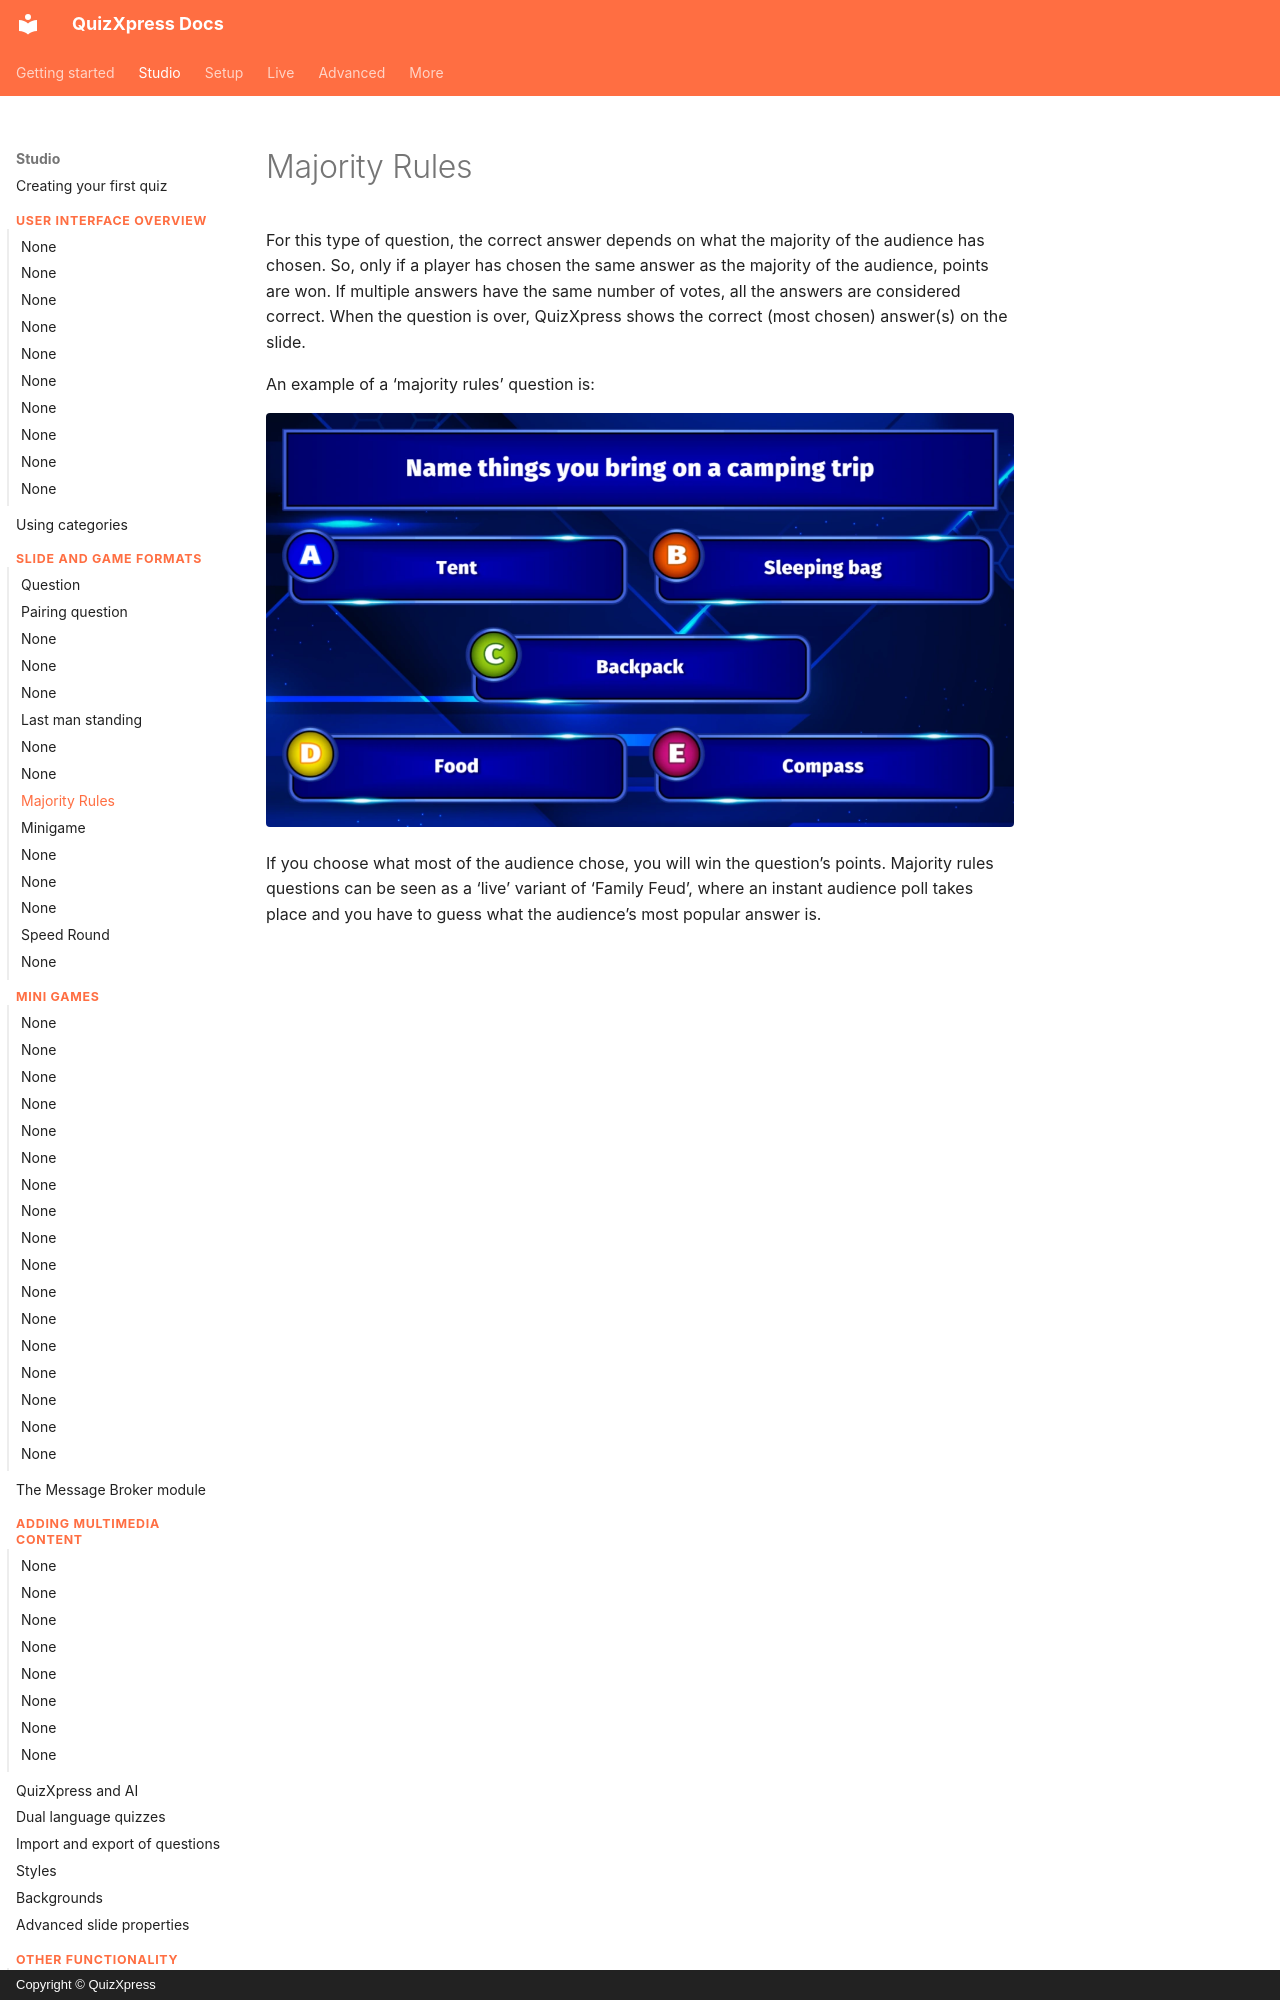

repository: gameshowcrew/quizxpress-docs · page: studio/slide-and-game-formats/majority-rules/index.html · generator: mkdocs · copyright: Copyright © QuizXpress

# Majority Rules

For this type of question, the correct answer depends on what the majority of the audience has chosen. So, only if a player has chosen the same answer as the majority of the audience, points are won. If multiple answers have the same number of votes, all the answers are considered correct. When the question is over, QuizXpress shows the correct (most chosen) answer(s) on the slide.

An example of a ‘majority rules’ question is:

![](../../assets/images/image62.webp){ loading=lazy }
